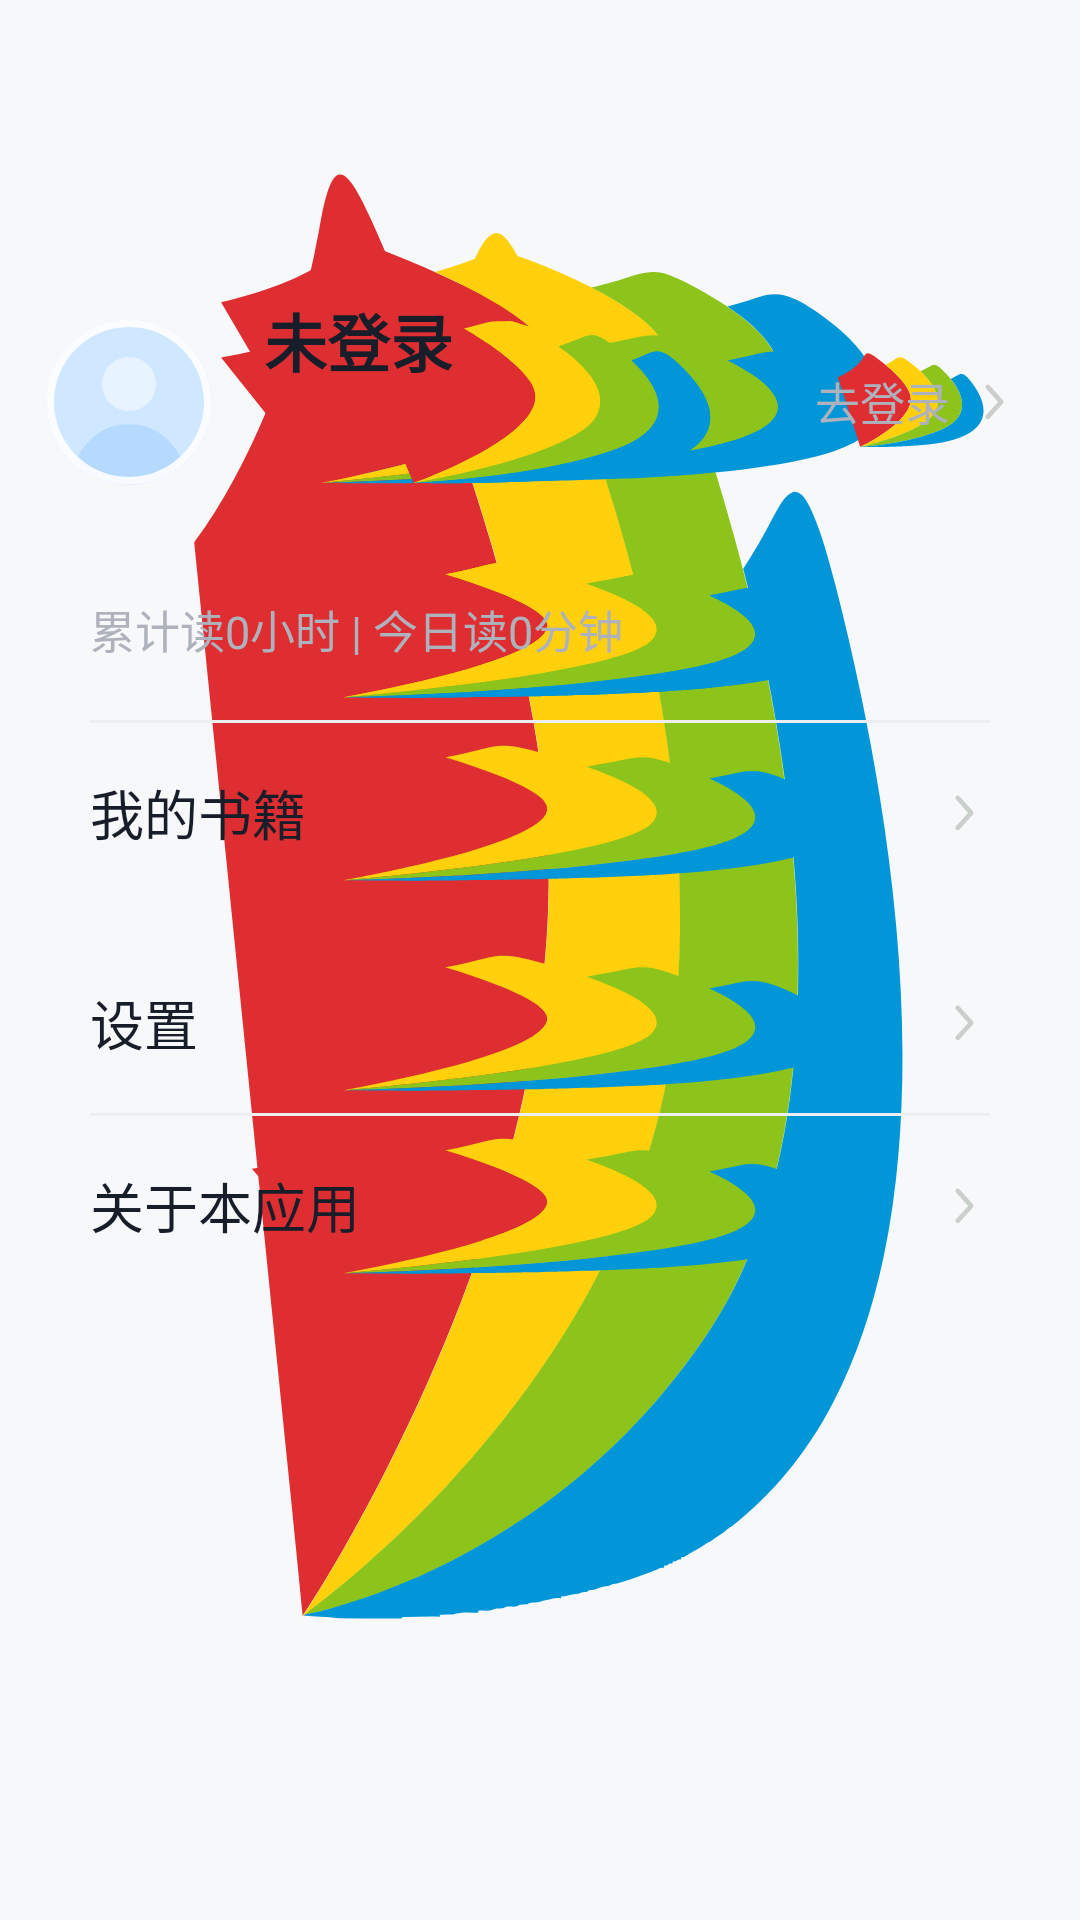

Produce the Android XML layout that renders to this screen, including the resource entries it uses.
<!-- AndroidManifest.xml: application theme AppTheme -->
<!-- res/layout/fragment_mine.xml -->
<?xml version="1.0" encoding="utf-8"?>
<ScrollView xmlns:android="http://schemas.android.com/apk/res/android"
    android:layout_width="match_parent"
    android:layout_height="match_parent"
    android:background="@color/mine_bg"
    android:clipToPadding="false"
    android:fillViewport="true"
    android:paddingBottom="24dp">

    <LinearLayout
        android:layout_width="match_parent"
        android:layout_height="wrap_content"
        android:orientation="vertical"
        android:paddingLeft="14dp"
        android:paddingRight="14dp"
        android:paddingTop="72dp">

        <FrameLayout
            android:layout_width="match_parent"
            android:layout_height="98dp">

            <LinearLayout
                android:id="@+id/mine_profile_card"
                android:layout_width="match_parent"
                android:layout_height="72dp"
                android:layout_gravity="left|bottom"
                android:clickable="true"
                android:focusable="true"
                android:foreground="?attr/selectableItemBackground"
                android:gravity="center_vertical"
                android:orientation="horizontal"
                android:paddingRight="6dp">

                <TextView
                    android:id="@+id/mine_profile_avatar"
                    android:layout_width="58dp"
                    android:layout_height="58dp"
                    android:background="@drawable/ic_mine_avatar_default"
                    android:gravity="center"
                    android:includeFontPadding="false"
                    android:text=""
                    android:textColor="@color/home_text_on_primary"
                    android:textSize="0sp" />

                <LinearLayout
                    android:layout_width="0dp"
                    android:layout_height="wrap_content"
                    android:layout_marginLeft="16dp"
                    android:layout_weight="1"
                    android:orientation="vertical">

                    <TextView
                        android:id="@+id/mine_profile_name"
                        android:layout_width="match_parent"
                        android:layout_height="wrap_content"
                        android:ellipsize="end"
                        android:includeFontPadding="false"
                        android:maxLines="1"
                        android:text="未登录"
                        android:textColor="@color/mine_text_primary"
                        android:textSize="21sp"
                        android:textStyle="bold"
                        android:fontFamily="sans-serif-medium" />

                    <TextView
                        android:id="@+id/mine_profile_reading"
                        android:layout_width="match_parent"
                        android:layout_height="wrap_content"
                        android:layout_marginTop="14dp"
                        android:ellipsize="end"
                        android:includeFontPadding="false"
                        android:maxLines="1"
                        android:text="累计读0小时 | 今日读0分钟"
                        android:textColor="@color/mine_text_secondary"
                        android:textSize="14sp"
                        android:fontFamily="sans-serif" />
                </LinearLayout>

                <TextView
                    android:id="@+id/mine_login_entry"
                    android:layout_width="74dp"
                    android:layout_height="40dp"
                    android:drawableRight="@drawable/ic_reader_arrow_18"
                    android:gravity="center"
                    android:includeFontPadding="false"
                    android:text="去登录"
                    android:textColor="@color/mine_text_secondary"
                    android:textSize="15sp"
                    android:fontFamily="sans-serif" />
            </LinearLayout>
        </FrameLayout>

        <LinearLayout
            android:layout_width="match_parent"
            android:layout_height="wrap_content"
            android:layout_marginTop="10dp"
            android:background="@drawable/bg_mine_panel"
            android:orientation="vertical"
            android:paddingLeft="16dp"
            android:paddingRight="16dp">

            <LinearLayout
                android:id="@+id/mine_reading_entry"
                android:layout_width="match_parent"
                android:layout_height="60dp"
                android:clickable="true"
                android:focusable="true"
                android:foreground="?attr/selectableItemBackground"
                android:gravity="center_vertical"
                android:orientation="horizontal">

                <TextView
                    android:layout_width="0dp"
                    android:layout_height="match_parent"
                    android:layout_weight="1"
                    android:gravity="center_vertical"
                    android:includeFontPadding="false"
                    android:text="阅读时长"
                    android:textColor="@color/mine_text_primary"
                    android:textSize="18sp"
                    android:fontFamily="sans-serif-medium" />

                <TextView
                    android:id="@+id/mine_reading_summary"
                    android:layout_width="wrap_content"
                    android:layout_height="match_parent"
                    android:ellipsize="end"
                    android:gravity="center_vertical"
                    android:includeFontPadding="false"
                    android:maxLines="1"
                    android:text="累计读0小时 | 今日读0分钟"
                    android:textColor="@color/mine_text_secondary"
                    android:textSize="15sp"
                    android:fontFamily="sans-serif" />

                <ImageView
                    android:layout_width="18dp"
                    android:layout_height="18dp"
                    android:layout_marginLeft="8dp"
                    android:src="@drawable/ic_reader_arrow_18" />
            </LinearLayout>

            <View
                android:layout_width="match_parent"
                android:layout_height="1dp"
                android:background="@color/mine_line" />

            <TextView
                android:id="@+id/mine_books_entry"
                android:layout_width="match_parent"
                android:layout_height="60dp"
                android:clickable="true"
                android:drawableRight="@drawable/ic_reader_arrow_18"
                android:focusable="true"
                android:foreground="?attr/selectableItemBackground"
                android:gravity="center_vertical"
                android:includeFontPadding="false"
                android:text="我的书籍"
                android:textColor="@color/mine_text_primary"
                android:textSize="18sp"
                android:fontFamily="sans-serif-medium" />
        </LinearLayout>

        <LinearLayout
            android:layout_width="match_parent"
            android:layout_height="wrap_content"
            android:layout_marginTop="10dp"
            android:background="@drawable/bg_mine_panel"
            android:orientation="vertical"
            android:paddingLeft="16dp"
            android:paddingRight="16dp">

            <TextView
                android:id="@+id/mine_settings_entry"
                android:layout_width="match_parent"
                android:layout_height="60dp"
                android:clickable="true"
                android:drawableRight="@drawable/ic_reader_arrow_18"
                android:focusable="true"
                android:foreground="?attr/selectableItemBackground"
                android:gravity="center_vertical"
                android:includeFontPadding="false"
                android:text="设置"
                android:textColor="@color/mine_text_primary"
                android:textSize="18sp"
                android:fontFamily="sans-serif-medium" />

            <View
                android:layout_width="match_parent"
                android:layout_height="1dp"
                android:background="@color/mine_line" />

            <TextView
                android:id="@+id/mine_about_entry"
                android:layout_width="match_parent"
                android:layout_height="60dp"
                android:clickable="true"
                android:drawableRight="@drawable/ic_reader_arrow_18"
                android:focusable="true"
                android:foreground="?attr/selectableItemBackground"
                android:gravity="center_vertical"
                android:includeFontPadding="false"
                android:text="关于本应用"
                android:textColor="@color/mine_text_primary"
                android:textSize="18sp"
                android:fontFamily="sans-serif-medium" />
        </LinearLayout>
    </LinearLayout>
</ScrollView>
<!-- resources referenced by this layout -->
<resources>
  <color name="home_text_on_primary">#FFFFFF</color>
  <color name="mine_bg">#F7F8FA</color>
  <color name="mine_line">#ECEEF2</color>
  <color name="mine_text_primary">#171D29</color>
  <color name="mine_text_secondary">#ADB2BC</color>
  <!-- drawable ic_mine_avatar_default (drawable) -->
  <?xml version="1.0" encoding="utf-8"?>
  <vector xmlns:android="http://schemas.android.com/apk/res/android"
      android:width="58dp"
      android:height="58dp"
      android:viewportWidth="58"
      android:viewportHeight="58">
      <path
          android:fillColor="#CFE7FF"
          android:pathData="M29,1.5C13.8,1.5 1.5,13.8 1.5,29C1.5,44.2 13.8,56.5 29,56.5C44.2,56.5 56.5,44.2 56.5,29C56.5,13.8 44.2,1.5 29,1.5Z" />
      <path
          android:fillColor="#E7F4FF"
          android:pathData="M29,14C24,14 20,18 20,23C20,28 24,32 29,32C34,32 38,28 38,23C38,18 34,14 29,14Z" />
      <path
          android:fillColor="#B6DAFF"
          android:pathData="M11,49C14.9,40.5 21.3,36.4 29,36.4C36.7,36.4 43.1,40.5 47,49C42.2,53.7 36.3,56.5 29,56.5C21.7,56.5 15.8,53.7 11,49Z" />
      <path
          android:fillColor="#FFFFFF"
          android:fillAlpha="0.9"
          android:fillType="evenOdd"
          android:pathData="M29,1.5C13.8,1.5 1.5,13.8 1.5,29C1.5,44.2 13.8,56.5 29,56.5C44.2,56.5 56.5,44.2 56.5,29C56.5,13.8 44.2,1.5 29,1.5ZM29,4C15.2,4 4,15.2 4,29C4,42.8 15.2,54 29,54C42.8,54 54,42.8 54,29C54,15.2 42.8,4 29,4Z" />
  </vector>
  <!-- drawable ic_reader_arrow_18 (drawable) -->
  <?xml version="1.0" encoding="utf-8"?>
  <vector xmlns:android="http://schemas.android.com/apk/res/android"
      android:width="18dp"
      android:height="18dp"
      android:viewportWidth="18"
      android:viewportHeight="18">
      <path
          android:fillColor="#C9CFCB"
          android:pathData="M6.7,3.4c0.3,-0.3 0.8,-0.3 1.1,0l4.5,5c0.3,0.3 0.3,0.8 0,1.1l-4.5,5c-0.3,0.3 -0.8,0.3 -1.1,0c-0.3,-0.3 -0.3,-0.8 0,-1.1L10.7,9L6.7,4.5c-0.3,-0.3 -0.3,-0.8 0,-1.1z" />
  </vector>
  <style name="AppTheme" parent="BaseAppTheme">
          <item name="android:background">@drawable/ic_transparent_logo</item>
      </style>
  <style name="BaseAppTheme" parent="Theme.AppCompat.Light.NoActionBar">
          
          <item name="colorPrimary">@color/colorPrimary</item>
          <item name="colorPrimaryDark">@color/colorPrimaryDark</item>
          <item name="colorAccent">@color/colorAccent</item>
          <item name="android:listDivider">@drawable/shape_divider_dash</item>
          <item name="android:actionOverflowMenuStyle">@style/ActionButton.Overflow.Menu</item>
      </style>
  <!-- drawable ic_transparent_logo: vector/xml drawable (drawable, 3802 chars, omitted) -->
  <color name="colorPrimary">#3F51B5</color>
  <color name="colorPrimaryDark">#303F9F</color>
  <color name="colorAccent">#FF4081</color>
  <style name="ActionButton.Overflow.Menu" parent="android:style/Widget.Holo.Light.ActionButton.Overflow">
          <item name="android:src">@drawable/ic_menu_overflow</item>
      </style>
</resources>
